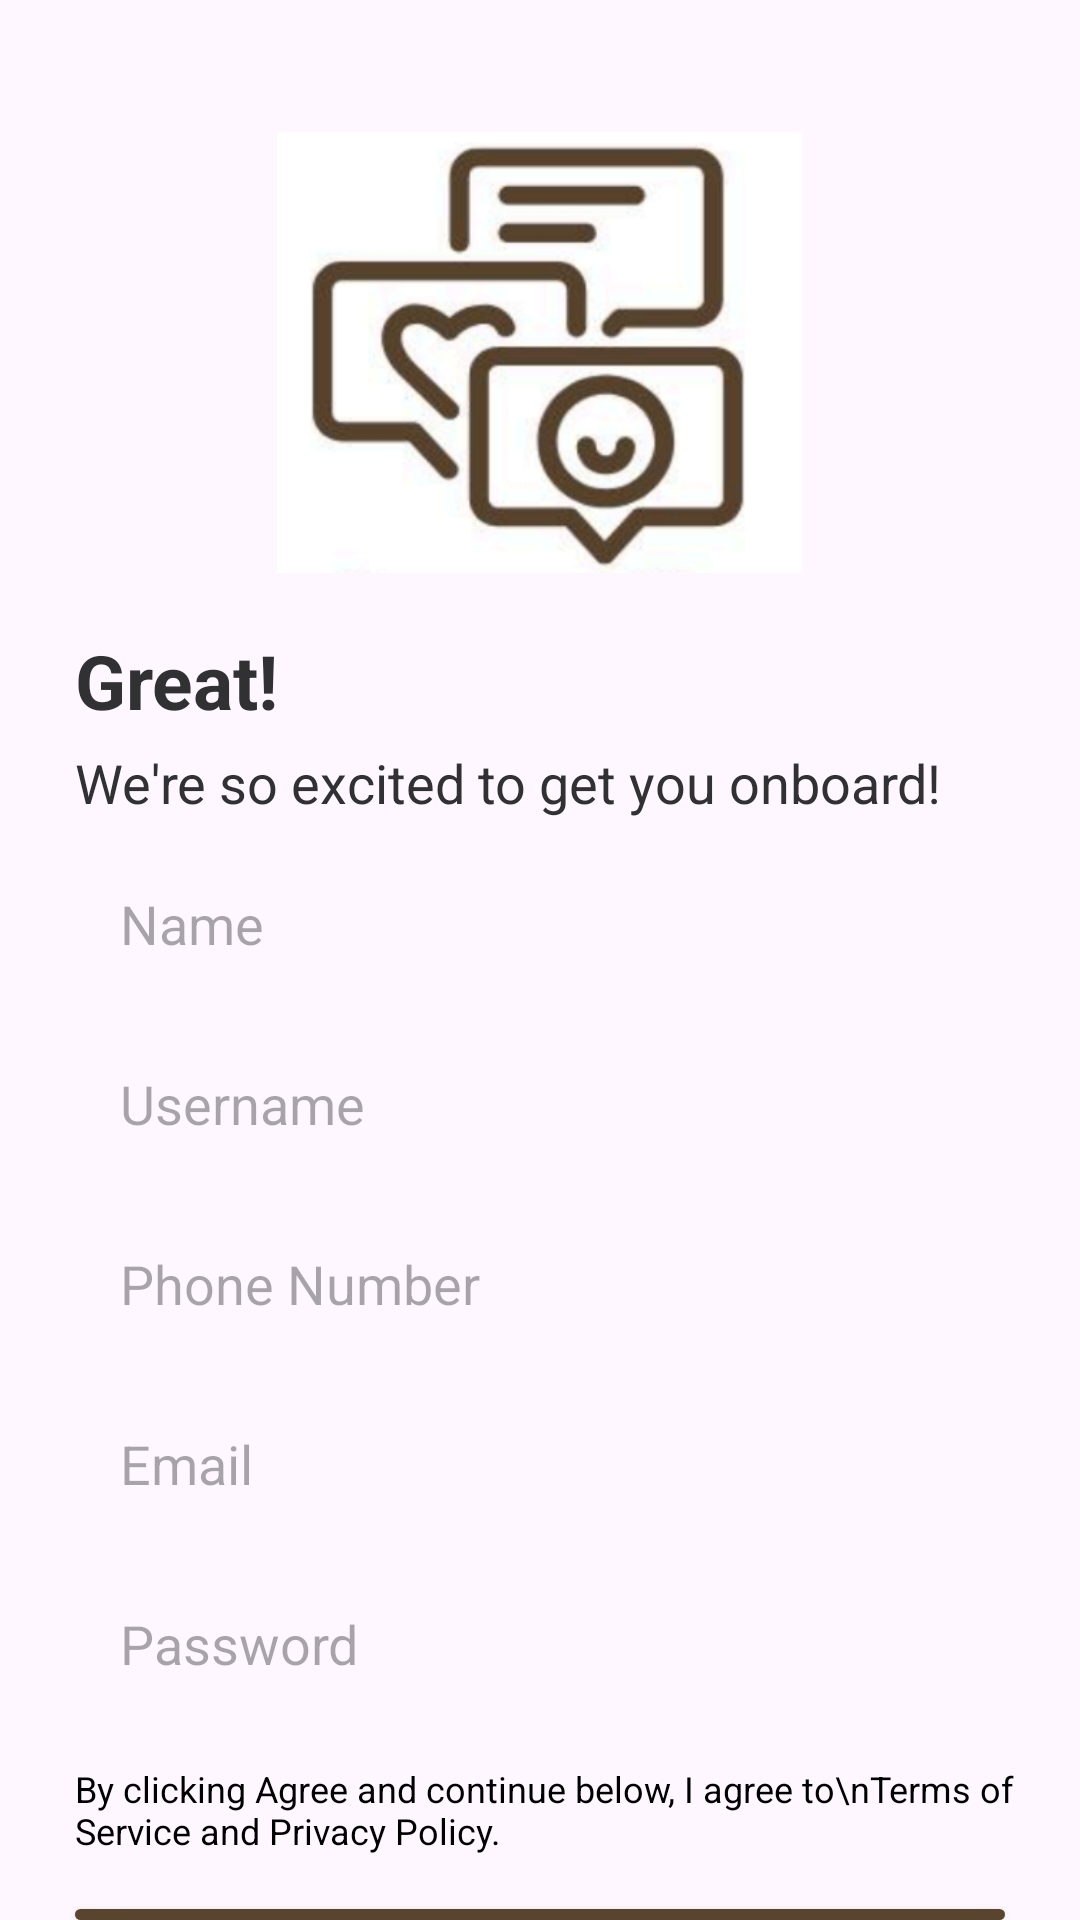

Here is an Android app screen rendered from its layout file. Give the layout XML and the strings, colors and styles it references.
<!-- AndroidManifest.xml: application theme Theme.I220916 -->
<!-- res/layout/activity_register.xml -->
<?xml version="1.0" encoding="utf-8"?>
<RelativeLayout
    xmlns:android="http://schemas.android.com/apk/res/android"
    xmlns:app="http://schemas.android.com/apk/res-auto"
    xmlns:tools="http://schemas.android.com/tools"
    android:id="@+id/main"
    android:layout_width="match_parent"
    android:layout_height="match_parent"
    tools:context=".Register">

    <ImageView
        android:src="@drawable/connect_me_logo2"
        android:layout_width="175dp"
        android:layout_height="175dp"
        android:layout_marginTop="30dp"
        android:layout_centerHorizontal="true"
        />
    <TextView
        android:id="@+id/great"
        android:layout_width="match_parent"
        android:layout_height="wrap_content"
        android:text="Great!"
        android:textColor="#313133"
        android:layout_marginTop="210dp"
        android:textSize="25dp"
        android:paddingLeft="25dp"
        android:textStyle="bold"

        />

    <TextView
        android:id="@+id/welcome_message"
        android:layout_below="@+id/great"
        android:layout_width="match_parent"
        android:layout_height="wrap_content"
        android:text="We're so excited to get you onboard!"
        android:textColor="#313133"
        android:textSize="18dp"
        android:paddingLeft="25dp"
        android:layout_marginTop="5dp"
        />

    <EditText
        android:id="@+id/name"
        android:layout_below="@+id/welcome_message"
        android:layout_width="match_parent"
        android:layout_height="60dp"
        android:hint="Name"
        android:paddingLeft="40dp"
        android:layout_marginTop="5dp"
        android:background="@android:color/transparent"

        />
    <EditText
        android:id="@+id/username"
        android:layout_below="@+id/name"
        android:layout_width="match_parent"
        android:layout_height="60dp"
        android:hint="Username"
        android:paddingLeft="40dp"
        android:background="@android:color/transparent"

        />

    <EditText
        android:id="@+id/phone_no"
        android:layout_below="@+id/username"
        android:layout_width="match_parent"
        android:layout_height="60dp"
        android:hint="Phone Number"
        android:paddingLeft="40dp"
        android:background="@android:color/transparent"

        />

    <EditText
        android:id="@+id/email"
        android:layout_below="@+id/phone_no"
        android:layout_width="match_parent"
        android:layout_height="60dp"
        android:hint="Email"
        android:paddingLeft="40dp"
        android:background="@android:color/transparent"
        />

    <EditText
        android:id="@+id/password"
        android:inputType="textPassword"
        android:layout_below="@+id/email"
        android:layout_width="match_parent"
        android:layout_height="60dp"
        android:hint="Password"
        android:paddingLeft="40dp"
        android:background="@android:color/transparent"
        />

    <TextView
        android:id="@+id/tos"
        android:layout_below="@+id/password"
        android:layout_width="match_parent"
        android:layout_height="wrap_content"
        android:text="By clicking Agree and continue below, I agree to\nTerms of Service and Privacy Policy."
        android:textColor="#000000"
        android:textSize="12dp"
        android:layout_marginTop="10dp"
        android:paddingLeft="25dp"
        />

    <TextView
        android:id="@+id/register"
        android:layout_below="@+id/tos"
        android:layout_width="match_parent"
        android:layout_height="50dp"
        android:text="Register"
        android:textColor="#FFFFFF"
        android:background="@drawable/rounded_rectangle"
        android:textSize="18dp"
        android:gravity="center"
        android:layout_marginTop="18dp"
        android:layout_marginLeft="25dp"
        android:layout_marginRight="25dp"
        android:elevation="4dp"
        />

    <RelativeLayout
        android:layout_below="@id/register"
        android:layout_marginTop="16dp"
        android:layout_width="match_parent"
        android:layout_height="40dp">

        <TextView
            android:layout_width="match_parent"
            android:layout_height="match_parent"
            android:text="Already have an account?"
            android:textColor="#313133"
            android:textSize="20dp"
            android:paddingLeft="50dp"

            />
        <TextView
            android:id="@+id/login_button"
            android:layout_width="match_parent"
            android:layout_height="match_parent"
            android:text="Login"
            android:textColor="#59442F"
            android:textStyle="bold"
            android:textSize="20dp"
            android:paddingLeft="284dp"
            android:clickable="true"
            android:focusable="true"
            />

    </RelativeLayout>


</RelativeLayout>
<!-- resources referenced by this layout -->
<resources>
  <!-- drawable connect_me_logo2: png bitmap (drawable, 85119 bytes) -->
  <!-- drawable rounded_rectangle (drawable) -->
  <shape xmlns:android="http://schemas.android.com/apk/res/android">
      <solid android:color="#59442F" />
      <corners android:radius="10dp" />
  </shape>
  <style name="Theme.I220916" parent="Base.Theme.I220916" />
  <style name="Base.Theme.I220916" parent="Theme.Material3.DayNight.NoActionBar">
          
          
      </style>
</resources>
